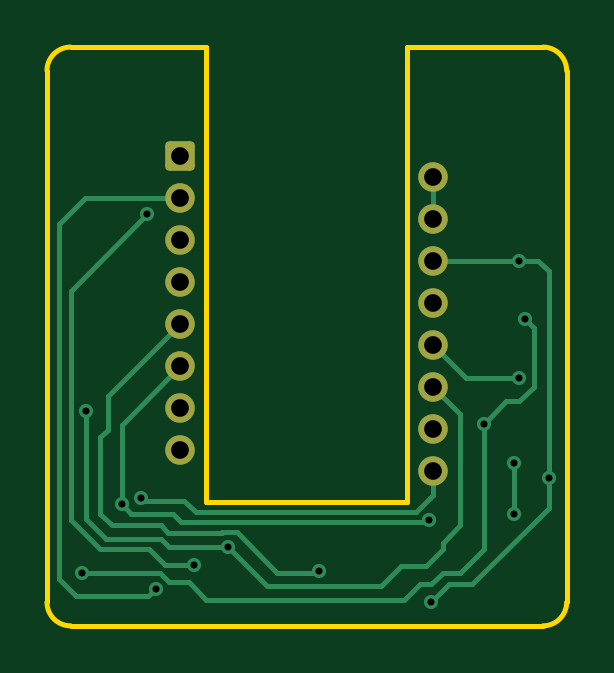
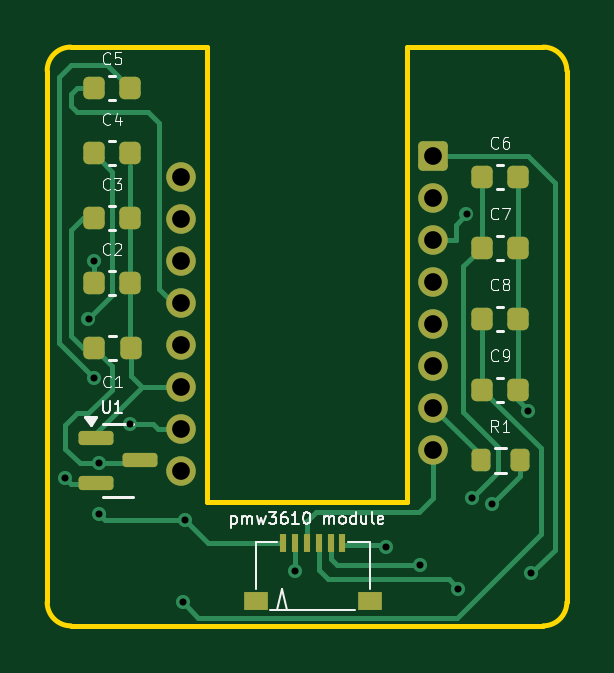
Circuit board: 9 layer files. Board 22.0 x 24.5 mm.
- bottom_copper: pmw3610_breakout_for_frostortho-CuBottom.gbr (10950 bytes)
- top_copper: pmw3610_breakout_for_frostortho-CuTop.gbr (7534 bytes)
- outline: pmw3610_breakout_for_frostortho-EdgeCuts.gbr (1213 bytes)
- bottom_mask: pmw3610_breakout_for_frostortho-MaskBottom.gbr (3079 bytes)
- top_mask: pmw3610_breakout_for_frostortho-MaskTop.gbr (1584 bytes)
- drill: pmw3610_breakout_for_frostortho-NPTH.drl (265 bytes)
- drill: pmw3610_breakout_for_frostortho-PTH.drl (902 bytes)
- bottom_silk: pmw3610_breakout_for_frostortho-SilkBottom.gbr (27765 bytes)
- top_silk: pmw3610_breakout_for_frostortho-SilkTop.gbr (1594 bytes)

=== bottom_copper: pmw3610_breakout_for_frostortho-CuBottom.gbr (10950 bytes, source omitted) ===
=== top_copper: pmw3610_breakout_for_frostortho-CuTop.gbr (7534 bytes, source omitted) ===
=== outline: pmw3610_breakout_for_frostortho-EdgeCuts.gbr ===
%TF.GenerationSoftware,KiCad,Pcbnew,9.0.2*%
%TF.CreationDate,2026-04-12T18:20:17+09:00*%
%TF.ProjectId,pmw3610_breakout_for_frostortho,706d7733-3631-4305-9f62-7265616b6f75,rev?*%
%TF.SameCoordinates,Original*%
%TF.FileFunction,Profile,NP*%
%FSLAX46Y46*%
G04 Gerber Fmt 4.6, Leading zero omitted, Abs format (unit mm)*
G04 Created by KiCad (PCBNEW 9.0.2) date 2026-04-12 18:20:17*
%MOMM*%
%LPD*%
G01*
G04 APERTURE LIST*
%TA.AperFunction,Profile*%
%ADD10C,0.200000*%
%TD*%
G04 APERTURE END LIST*
D10*
X140250000Y-95750000D02*
X140250000Y-76500000D01*
X140250000Y-76500000D02*
X146000000Y-76500000D01*
X147000000Y-77500000D02*
X147000000Y-100000000D01*
X147000000Y-100000000D02*
G75*
G02*
X146000000Y-101000000I-1000000J0D01*
G01*
X125000000Y-100000000D02*
X125000001Y-77500000D01*
X131750000Y-76500000D02*
X126000000Y-76500000D01*
X125000001Y-77500000D02*
G75*
G02*
X126000000Y-76500001I999999J0D01*
G01*
X126000000Y-101000000D02*
G75*
G02*
X125000000Y-100000000I0J1000000D01*
G01*
X131750000Y-95750000D02*
X131750000Y-76500000D01*
X146000000Y-76500000D02*
G75*
G02*
X147000000Y-77500000I0J-1000000D01*
G01*
X131750000Y-95750000D02*
X140250000Y-95750000D01*
X126000000Y-101000000D02*
X146000000Y-101000000D01*
M02*

=== bottom_mask: pmw3610_breakout_for_frostortho-MaskBottom.gbr (3079 bytes, source withheld) ===
=== top_mask: pmw3610_breakout_for_frostortho-MaskTop.gbr (1584 bytes, source withheld) ===
=== drill: pmw3610_breakout_for_frostortho-NPTH.drl ===
M48
; DRILL file {KiCad 9.0.2} date 2026-04-12T18:20:17+0900
; FORMAT={-:-/ absolute / inch / decimal}
; #@! TF.CreationDate,2026-04-12T18:20:17+09:00
; #@! TF.GenerationSoftware,Kicad,Pcbnew,9.0.2
; #@! TF.FileFunction,NonPlated,1,2,NPTH
FMAT,2
INCH
%
G90
G05
M30

=== drill: pmw3610_breakout_for_frostortho-PTH.drl ===
M48
; DRILL file {KiCad 9.0.2} date 2026-04-12T18:20:17+0900
; FORMAT={-:-/ absolute / inch / decimal}
; #@! TF.CreationDate,2026-04-12T18:20:17+09:00
; #@! TF.GenerationSoftware,Kicad,Pcbnew,9.0.2
; #@! TF.FileFunction,Plated,1,2,PTH
FMAT,2
INCH
; #@! TA.AperFunction,Plated,PTH,ViaDrill
T1C0.0118
; #@! TA.AperFunction,Plated,PTH,ComponentDrill
T2C0.0295
%
G90
G05
T1
X4.9803Y-3.8878
X4.986Y-3.6179
X5.0459Y-3.7732
X5.0788Y-3.7628
X5.0885Y-3.29
X5.1022Y-3.9143
X5.1663Y-3.875
X5.2224Y-3.8445
X5.374Y-3.8858
X5.5576Y-3.7996
X5.561Y-3.937
X5.6493Y-3.6394
X5.7002Y-3.7058
X5.7002Y-3.7894
X5.7087Y-3.3681
X5.7087Y-3.563
X5.7185Y-3.4646
X5.7579Y-3.7294
T2
X5.1437Y-3.1929
X5.1437Y-3.263
X5.1437Y-3.3331
X5.1437Y-3.4031
X5.1437Y-3.4732
X5.1437Y-3.5433
X5.1437Y-3.6134
X5.1437Y-3.6835
X5.565Y-3.228
X5.565Y-3.298
X5.565Y-3.3681
X5.565Y-3.4382
X5.565Y-3.5083
X5.565Y-3.5783
X5.565Y-3.6484
X5.565Y-3.7185
M30

=== bottom_silk: pmw3610_breakout_for_frostortho-SilkBottom.gbr (27765 bytes, source omitted) ===
=== top_silk: pmw3610_breakout_for_frostortho-SilkTop.gbr (1594 bytes, source withheld) ===
